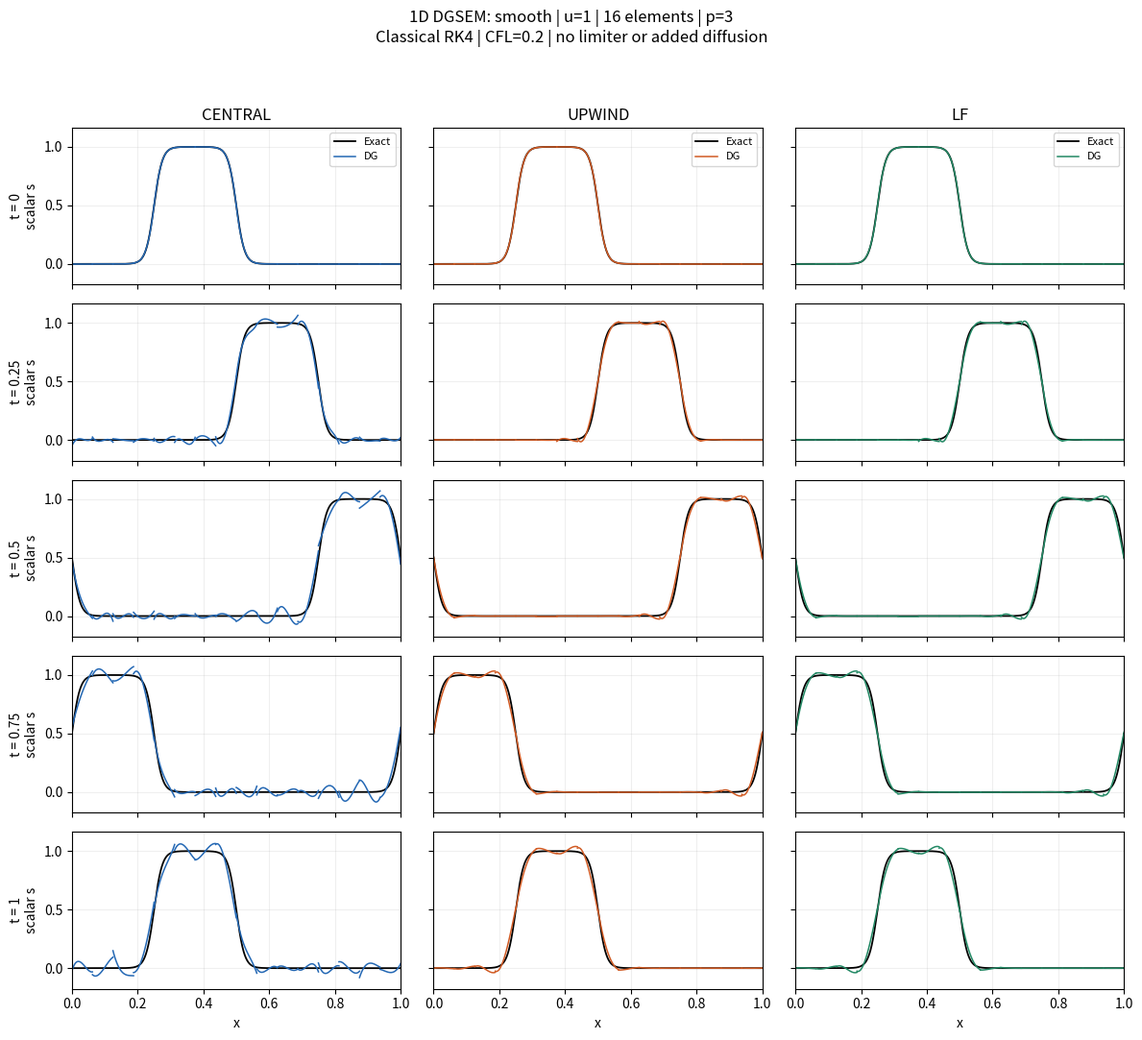
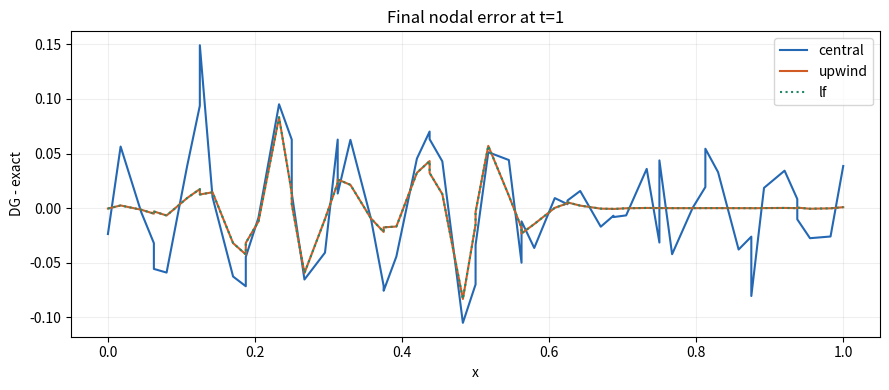

These figures' Python source, in order:
#!/usr/bin/env python3
"""
Periodic 1D DGSEM + classical RK4.

Conservative: s_t + (u*s)_x = 0
Advective:    s_t + u*s_x   = 0

GLL collocation; no limiter, clipping, filtering or added diffusion.
Independent mathematical reference, not a NekRS/OOGS test.

Outputs:
  profiles.png : time evolution and exact solution
  errors.png   : final nodal errors
  metrics.csv  : error, extrema and mass balance
  *.npz        : numerical snapshots

Dependencies: numpy, matplotlib
"""
import argparse
import csv
from pathlib import Path

import numpy as np
from numpy.polynomial.legendre import Legendre

import matplotlib
matplotlib.use("Agg")
import matplotlib.pyplot as plt


def gll_operators(p):
    """GLL nodes, weights and nodal differentiation matrix."""
    P = Legendre.basis(p)
    r = np.r_[-1.0, P.deriv().roots(), 1.0]
    w = 2.0 / (p * (p + 1) * P(r)**2)

    bary = np.array([
        1.0 / np.prod(r[i] - np.delete(r, i))
        for i in range(p + 1)
    ])
    D = np.zeros((p + 1, p + 1))
    for i in range(p + 1):
        for j in range(p + 1):
            if i != j:
                D[i, j] = bary[j] / bary[i] / (r[i] - r[j])
        D[i, i] = -D[i].sum()

    B = np.zeros_like(D)
    B[0, 0], B[-1, -1] = -1.0, 1.0
    defect = w[:, None] * D + D.T * w[None, :] - B
    if np.max(np.abs(defect)) > 1e-10:
        raise RuntimeError("GLL summation-by-parts check failed")
    return r, w, D


class DG1D:
    def __init__(self, elements, degree, flux, form="conservative",
                 variable_velocity=False):
        self.K = elements
        self.p = degree
        self.h = 1.0 / elements
        self.r, self.w, self.D = gll_operators(degree)
        self.x = (
            np.arange(elements)[:, None]
            + 0.5 * (self.r[None, :] + 1.0)
        ) * self.h
        self.mass = np.broadcast_to(
            0.5 * self.h * self.w, self.x.shape
        )
        self.u = np.ones_like(self.x)
        if variable_velocity:
            self.u += 0.2 * np.sin(2 * np.pi * self.x)
        self.flux = flux
        self.form = form

    def integral(self, s):
        return np.sum(self.mass * s)

    def rhs(self, s):
        # Shared +x-oriented interface flux: e right -> e+1 left.
        sm = s[:, -1]
        sp = np.roll(s[:, 0], -1)
        a = 0.5 * (
            self.u[:, -1] + np.roll(self.u[:, 0], -1)
        )

        if self.flux == "central":
            lam = np.zeros_like(a)
        elif self.flux == "upwind":
            lam = np.abs(a)
        elif self.flux == "lf":
            lam = np.full_like(a, np.max(np.abs(self.u)))
        else:
            raise ValueError(self.flux)

        fhat = 0.5 * a * (sm + sp) - 0.5 * lam * (sp - sm)
        f = self.u * s

        if self.form == "conservative":
            result = -(2.0 / self.h) * (f @ self.D.T)
        else:
            result = -(2.0 / self.h) * self.u * (s @ self.D.T)

        # Strong DG surface correction, using LOCAL mass.
        result[:, 0] += (
            2.0 / (self.h * self.w[0])
            * (np.roll(fhat, 1) - f[:, 0])
        )
        result[:, -1] -= (
            2.0 / (self.h * self.w[-1])
            * (fhat - f[:, -1])
        )
        return result

    def evolve(self, s, duration, cfl):
        # This is a script-specific CFL, NOT the NekRS CFL.
        dt_limit = (
            cfl * self.h * self.w.min()
            / np.max(np.abs(self.u))
        )
        steps = max(1, int(np.ceil(duration / dt_limit)))
        dt = duration / steps
        s = s.copy()

        for _ in range(steps):
            k1 = self.rhs(s)
            k2 = self.rhs(s + 0.5 * dt * k1)
            k3 = self.rhs(s + 0.5 * dt * k2)
            k4 = self.rhs(s + dt * k3)
            s += dt * (k1 + 2*k2 + 2*k3 + k4) / 6.0

            if not np.all(np.isfinite(s)):
                raise RuntimeError("Nonfinite solution; reduce CFL")
        return s


def exact_profile(x, time, kind, delta):
    z = np.mod(np.asarray(x) - time, 1.0)

    if kind == "sine":
        return np.sin(2 * np.pi * z)

    if kind == "step":
        return ((z >= 0.25) & (z < 0.5)).astype(float)

    # Periodized tanh pulse; delta <= 0.1.
    result = np.zeros_like(z)
    for k in range(-4, 5):
        result += 0.5 * (
            np.tanh((z - 0.25 - k) / delta)
            - np.tanh((z - 0.5 - k) / delta)
        )
    return result


def initial_state(dg, kind, delta):
    if kind != "step":
        return exact_profile(dg.x, 0, kind, delta)

    # Jump-aligned mesh: each element receives its interior trace.
    # Opposite sides of a discontinuity intentionally have different values.
    centers = (np.arange(dg.K) + 0.5) * dg.h
    values = ((centers >= 0.25) & (centers < 0.5)).astype(float)
    return np.broadcast_to(values[:, None], dg.x.shape).copy()


def self_tests():
    """Distinguish conservative transport from pure advective transport."""
    rng = np.random.default_rng(42)

    for flux in ("central", "upwind", "lf"):
        dg = DG1D(8, 3, flux)
        assert np.max(np.abs(dg.rhs(np.ones_like(dg.x)))) < 1e-10
        random_state = rng.random(dg.x.shape)
        assert abs(dg.integral(dg.rhs(random_state))) < 1e-10

        cons = DG1D(8, 3, flux, variable_velocity=True)
        assert np.max(np.abs(cons.rhs(1.0 / cons.u))) < 1e-10
        assert abs(cons.integral(cons.rhs(random_state))) < 1e-10

        adv = DG1D(
            8, 3, flux, form="advective", variable_velocity=True
        )
        assert np.max(np.abs(adv.rhs(np.ones_like(adv.x)))) < 1e-10

    print("PASS: SBP, constant preservation, mass cancellation, "
          "variable-velocity steady states")


def main():
    parser = argparse.ArgumentParser(description=__doc__)
    parser.add_argument("--elements", type=int, default=16)
    parser.add_argument("--degree", type=int, default=3)
    parser.add_argument("--periods", type=int, default=1)
    parser.add_argument("--cfl", type=float, default=0.2)
    parser.add_argument("--delta", type=float, default=0.025)
    parser.add_argument(
        "--profile", choices=("sine", "step", "smooth"),
        default="smooth"
    )
    parser.add_argument("--output", type=Path, default=Path("results"))
    args = parser.parse_args()

    if min(args.elements, args.degree, args.periods) < 1:
        parser.error("elements, degree and periods must be positive")
    if not np.isfinite(args.cfl) or args.cfl <= 0:
        parser.error("CFL must be finite and positive")
    if not 0 < args.delta <= 0.1:
        parser.error("delta must be in (0, 0.1]")
    if args.profile == "step" and args.elements % 4:
        parser.error("step test requires elements divisible by 4")

    self_tests()
    args.output.mkdir(parents=True, exist_ok=True)

    times = np.linspace(0.0, float(args.periods), 5)
    fluxes = ("central", "upwind", "lf")
    colors = ("#2468b4", "#d15b24", "#238965")
    fig, axes = plt.subplots(
        5, 3, figsize=(12, 11), sharex=True, sharey=True
    )
    error_fig, error_ax = plt.subplots(figsize=(9, 4))
    records = []
    all_values = []

    for column, (flux, color) in enumerate(zip(fluxes, colors)):
        dg = DG1D(args.elements, args.degree, flux)
        state = initial_state(dg, args.profile, args.delta)
        initial_mass = dg.integral(state)
        snapshots = []

        # Polynomial interpolation for plotting each element independently.
        rq = np.linspace(-1, 1, 101)
        interpolation = (
            np.polynomial.legendre.legvander(rq, dg.p)
            @ np.linalg.inv(
                np.polynomial.legendre.legvander(dg.r, dg.p)
            )
        )
        xplot = (
            np.arange(dg.K)[:, None] + 0.5*(rq[None, :] + 1)
        ) * dg.h

        for row, time in enumerate(times):
            if row:
                state = dg.evolve(
                    state, time - times[row - 1], args.cfl
                )
            snapshots.append(state.copy())

            exact = exact_profile(
                dg.x, time, args.profile, args.delta
            )
            dense_state = state @ interpolation.T
            all_values.extend([
                float(dense_state.min()), float(dense_state.max())
            ])
            mass_error = dg.integral(state) - initial_mass

            # A step's value at its exact jump is convention-dependent.
            # Report L2 only for smooth profiles.
            relative_l2 = ""
            if args.profile != "step":
                relative_l2 = np.sqrt(
                    dg.integral((state-exact)**2)
                    / dg.integral(exact**2)
                )

            records.append(dict(
                flux=flux, time=time,
                relativeL2=relative_l2,
                nodalMin=state.min(), nodalMax=state.max(),
                sampledMin=dense_state.min(),
                sampledMax=dense_state.max(),
                massError=mass_error
            ))

            ax = axes[row, column]
            xx = np.linspace(0, 1, 4001)
            ax.plot(
                xx, exact_profile(xx, time, args.profile, args.delta),
                "k-", lw=1.3, label="Exact"
            )
            for e in range(dg.K):
                ax.plot(
                    xplot[e], dense_state[e], color=color, lw=1.1,
                    label="DG" if e == 0 else None
                )
            ax.grid(alpha=0.2)
            ax.set_xlim(0, 1)
            if row == 0:
                ax.set_title(flux.upper())
                ax.legend(fontsize=8)
            if column == 0:
                ax.set_ylabel(f"t = {time:g}\nscalar s")
            if row == 4:
                ax.set_xlabel("x")

        np.savez(
            args.output / f"{flux}.npz",
            x=dg.x, times=times, solution=np.array(snapshots)
        )
        error_ax.plot(
            dg.x.ravel(), (state-exact).ravel(),
            ":" if flux == "lf" else "-",
            label=flux, color=color
        )
        print(records[-1])

    lo, hi = min(all_values), max(all_values)
    margin = 0.08 * max(hi-lo, 1)
    axes[0, 0].set_ylim(lo-margin, hi+margin)

    fig.suptitle(
        f"1D DGSEM: {args.profile} | u=1 | "
        f"{args.elements} elements | p={args.degree}\n"
        f"Classical RK4 | CFL={args.cfl} | no limiter or added diffusion"
    )
    fig.tight_layout(rect=(0, 0, 1, 0.95))
    fig.savefig(args.output / "profiles.png", dpi=180)
    plt.close(fig)

    error_ax.set(
        xlabel="x", ylabel="DG - exact",
        title=f"Final nodal error at t={times[-1]:g}"
    )
    error_ax.legend()
    error_ax.grid(alpha=0.2)
    error_fig.tight_layout()
    error_fig.savefig(args.output / "errors.png", dpi=180)
    plt.close(error_fig)

    with (args.output / "metrics.csv").open("w", newline="") as f:
        writer = csv.DictWriter(f, fieldnames=records[0].keys())
        writer.writeheader()
        writer.writerows(records)

    largest_balance_error = max(abs(r["massError"]) for r in records)
    print(f"Maximum mass-balance error: {largest_balance_error:.3e}")
    print(f"Results saved to: {args.output.resolve()}")
    print("LF equals upwind here because u=1.")
    print("For step data, nodal error at the exact jump depends on "
          "the chosen point-value convention.")
    print("This reference does not validate NekRS/OOGS/GPU execution.")


if __name__ == "__main__":
    main()
